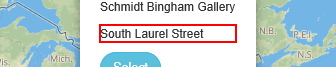
Workflow: ScrieDemand

Step 1: get-text from the paragraph

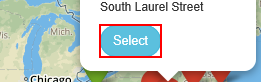
Step 2: click on the button in window 'Automation Challenge'

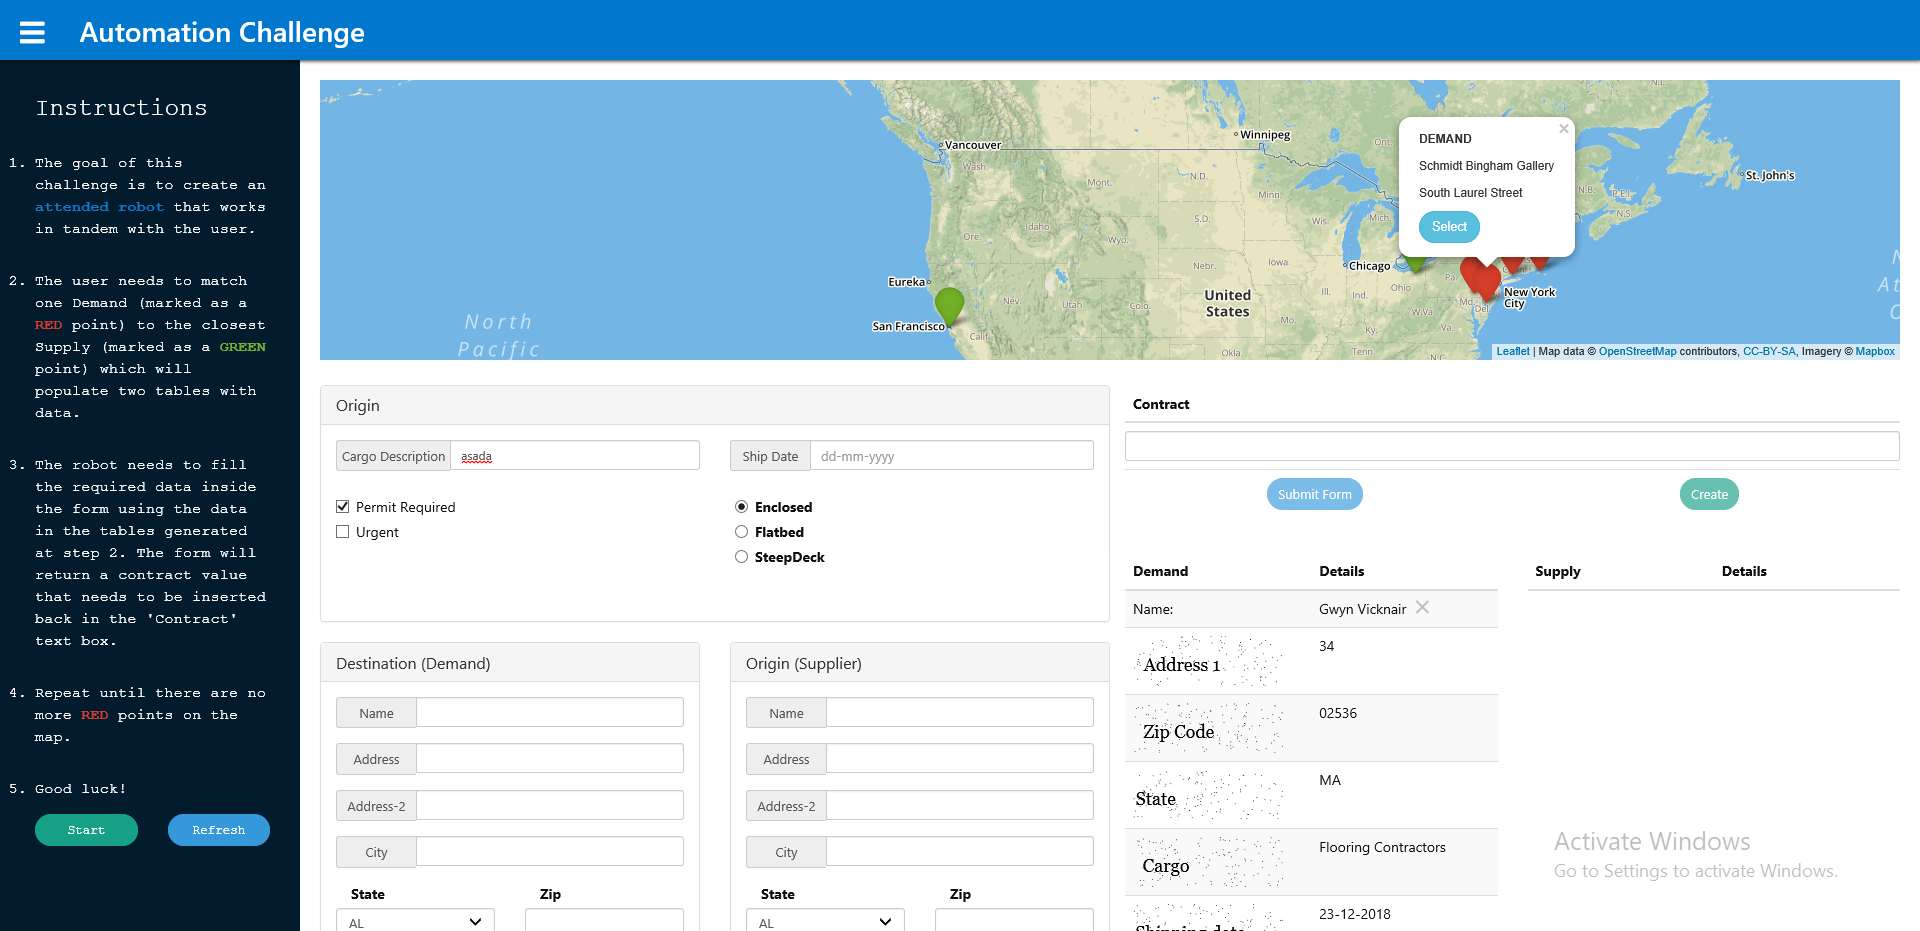
Step 3: Attach Browser 'Automatio Page' in window 'Automation Challenge'

Step 4: get-text from the paragraph (same screen as step 1)

Step 5: get-text from the paragraph in window 'Automation Challenge' (same screen as step 1)

Step 6: click on the button in window 'Automation Challenge' (same screen as step 2)